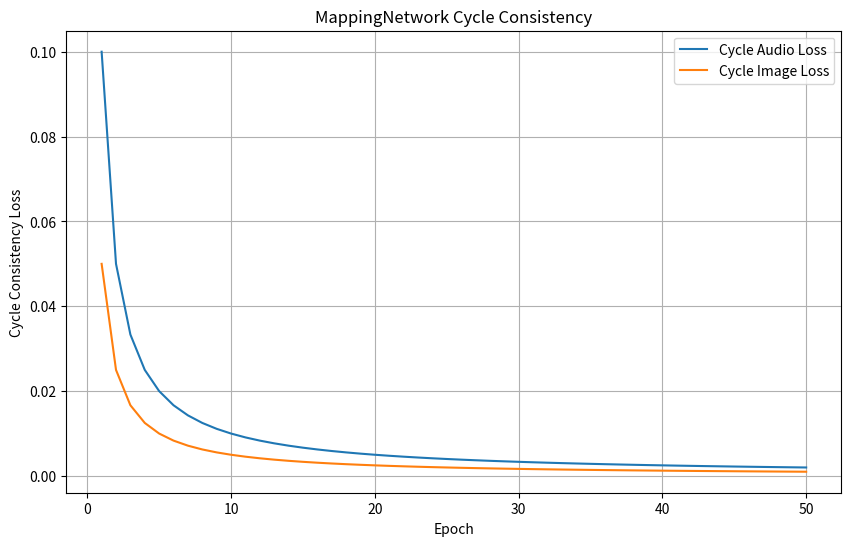

Generate this figure with matplotlib:
import matplotlib.pyplot as plt
import numpy as np
import os

# Directory setup
SAVE_DIR = r"D:\musicc\minor\visualization"
os.makedirs(SAVE_DIR, exist_ok=True)

# Simulated cycle consistency losses (replace with actual logs)
epochs = list(range(1, 51))
cycle_audio_losses = [0.002 * (50 / e) if e > 0 else 0.2 for e in epochs]
cycle_image_losses = [0.001 * (50 / e) if e > 0 else 0.1 for e in epochs]

# Plotting
plt.figure(figsize=(10, 6))
plt.plot(epochs, cycle_audio_losses, label='Cycle Audio Loss')
plt.plot(epochs, cycle_image_losses, label='Cycle Image Loss')
plt.xlabel('Epoch')
plt.ylabel('Cycle Consistency Loss')
plt.title('MappingNetwork Cycle Consistency')
plt.legend()
plt.grid(True)
plt.savefig(os.path.join(SAVE_DIR, 'cycle_consistency.png'))
plt.close()

print("Cycle consistency errors saved in", SAVE_DIR)
